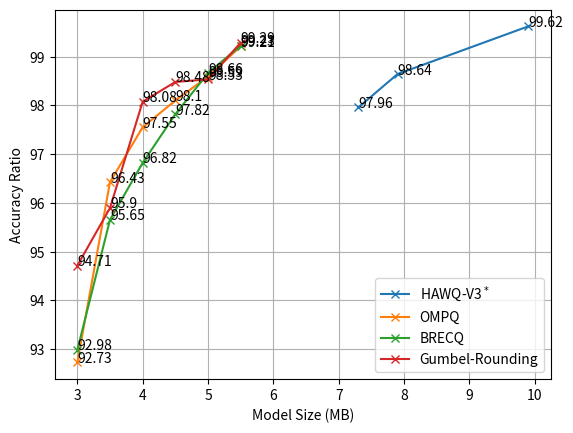

This figure's Python source:
import numpy as np
from matplotlib import pyplot as plt

BRECQ = "BRECQ"
HAWQV3 = r"HAWQ-V3$^*$"
GumbelRounding = "Gumbel-Rounding"
GumbelRoundingMPOnly = "Gumbel-Rounding (Only MP)"
HMQ = "HMQ"
OMPQ_QA = r"OMPQ$^*$"
OMPQ = r"OMPQ"
# mbv2 = {BRECQ: ((),)}
max_activation_tensor_resnet = 3.04
max_activation_tensor_mbv2 = 4.59
resnet18 = {
    HAWQV3: ((44.6, 71.47), [(9.9, 71.20), (7.9, 70.50), (7.3, 70.01)]),

    OMPQ: (
        (44.6, 71.08), [(5.5, 70.52), (5.0, 70.08), (4.5, 69.73), (4.0, 69.34), (3.5, 68.54), (3.0, 65.91)]),
    BRECQ: (
        (44.6, 71.08), [(5.5, 70.53), (5.0, 70.13), (4.5, 69.53), (4.0, 68.82), (3.5, 67.99), (3.0, 66.09)]),

    GumbelRounding: (
        (44.6, 69.7), [(5.5, 69.204), (5.0, 68.678), (4.5, 68.642), (4.0, 68.359), (3.5, 66.839), (3.0, 66.014)])}

mbv2 = {BRECQ: ([13.23, 72.49], [[13.23 / 8, 71.39], [1.5, 70.28], [1.3, 68.99], [1.1, 67.4], [0.9, 63.73]]),
        GumbelRoundingMPOnly: (
            (13.23 + max_activation_tensor_mbv2, 72.9),
            [(2919872 / 1e6, 72.098), (2738624 / 1e6, 71.99), (2594624 / 1e6, 71.882),
             (2459872 / 1e6, 70.656), (2335936 / 1e6, 70.168), (2124256 / 1e6, 63.232), (1907680 / 1e6, 47.696),
             (1699480 / 1e6, 31.834), (1495312 / 1e6, 0.3)]),
        OMPQ: ([13.23, 72.49], [[13.23 / 8, 71.60], [1.5, 71.27], [1.3, 69.51], [1.1, 67.65], [0.9, 63.81]]),
        HMQ: ([13.23 + max_activation_tensor_mbv2, 71.88], [[13.23 / 8 + max_activation_tensor_mbv2 / 8, 70.9]])
        # HMQ: (
        #     (13.23, 71.88), [(13.23 / 7.7, 71.4), (13.23 / 9.71, 70.12), (13.23 / 14.4, 65.7)])
        }


def add_memory(in_dict, method_name, act_size):
    in_dict[method_name][0][0] += act_size
    for j in in_dict[method_name][1]:
        j[0] += act_size / 4


add_memory(mbv2, BRECQ, max_activation_tensor_mbv2)
add_memory(mbv2, OMPQ, max_activation_tensor_mbv2)


# print("a")
# print("mbv2", [mbv2[BRECQ][0][0] / i[0] for i in mbv2[BRECQ][1]])
# print("mbv2-g", [mbv2[GumbelRounding][0][0] / i[0] for i in mbv2[GumbelRounding][1]])
# print("-" * 100)
# print("resnet18", [resnet18[BRECQ][0][0] / i[0] for i in resnet18[BRECQ][1]])
# print("resnet18-g", [resnet18[GumbelRounding][0][0] / i[0] for i in resnet18[GumbelRounding][1]])


def plot_accuracy(in_dict: dict, delta=False, precision=0.01, shift_act=0.0):
    div = 1 / precision
    for k, v in in_dict.items():  # Loop over methods
        baseline = v[0]
        res = np.asarray([[size, acc] for size, acc in v[1]])
        res[:, 0] = res[:, 0]
        if delta:
            res[:, 1] = 100 * res[:, 1] / baseline[1]
        if res.shape[0] == 1:
            plt.plot(res[:, 0] + shift_act, res[:, 1], "v", label=k)
        else:
            plt.plot(res[:, 0] + shift_act, res[:, 1], "-x", label=k)
        for a, b in zip(res[:, 0], res[:, 1]):
            plt.text(a + shift_act, b, str(np.round(b * div) / div))
    plt.grid()
    # plt.plot(res[:, 0], np.ones(len(res[:, 0])) * baseline[-1], label="Float")
    plt.legend()
    plt.xlabel("Model Size (MB)")
    plt.ylabel("Accuracy Ratio")


plot_accuracy(resnet18, delta=True, shift_act=0.0)
plt.savefig("mbv2_w_mp.svg")
plt.show()
